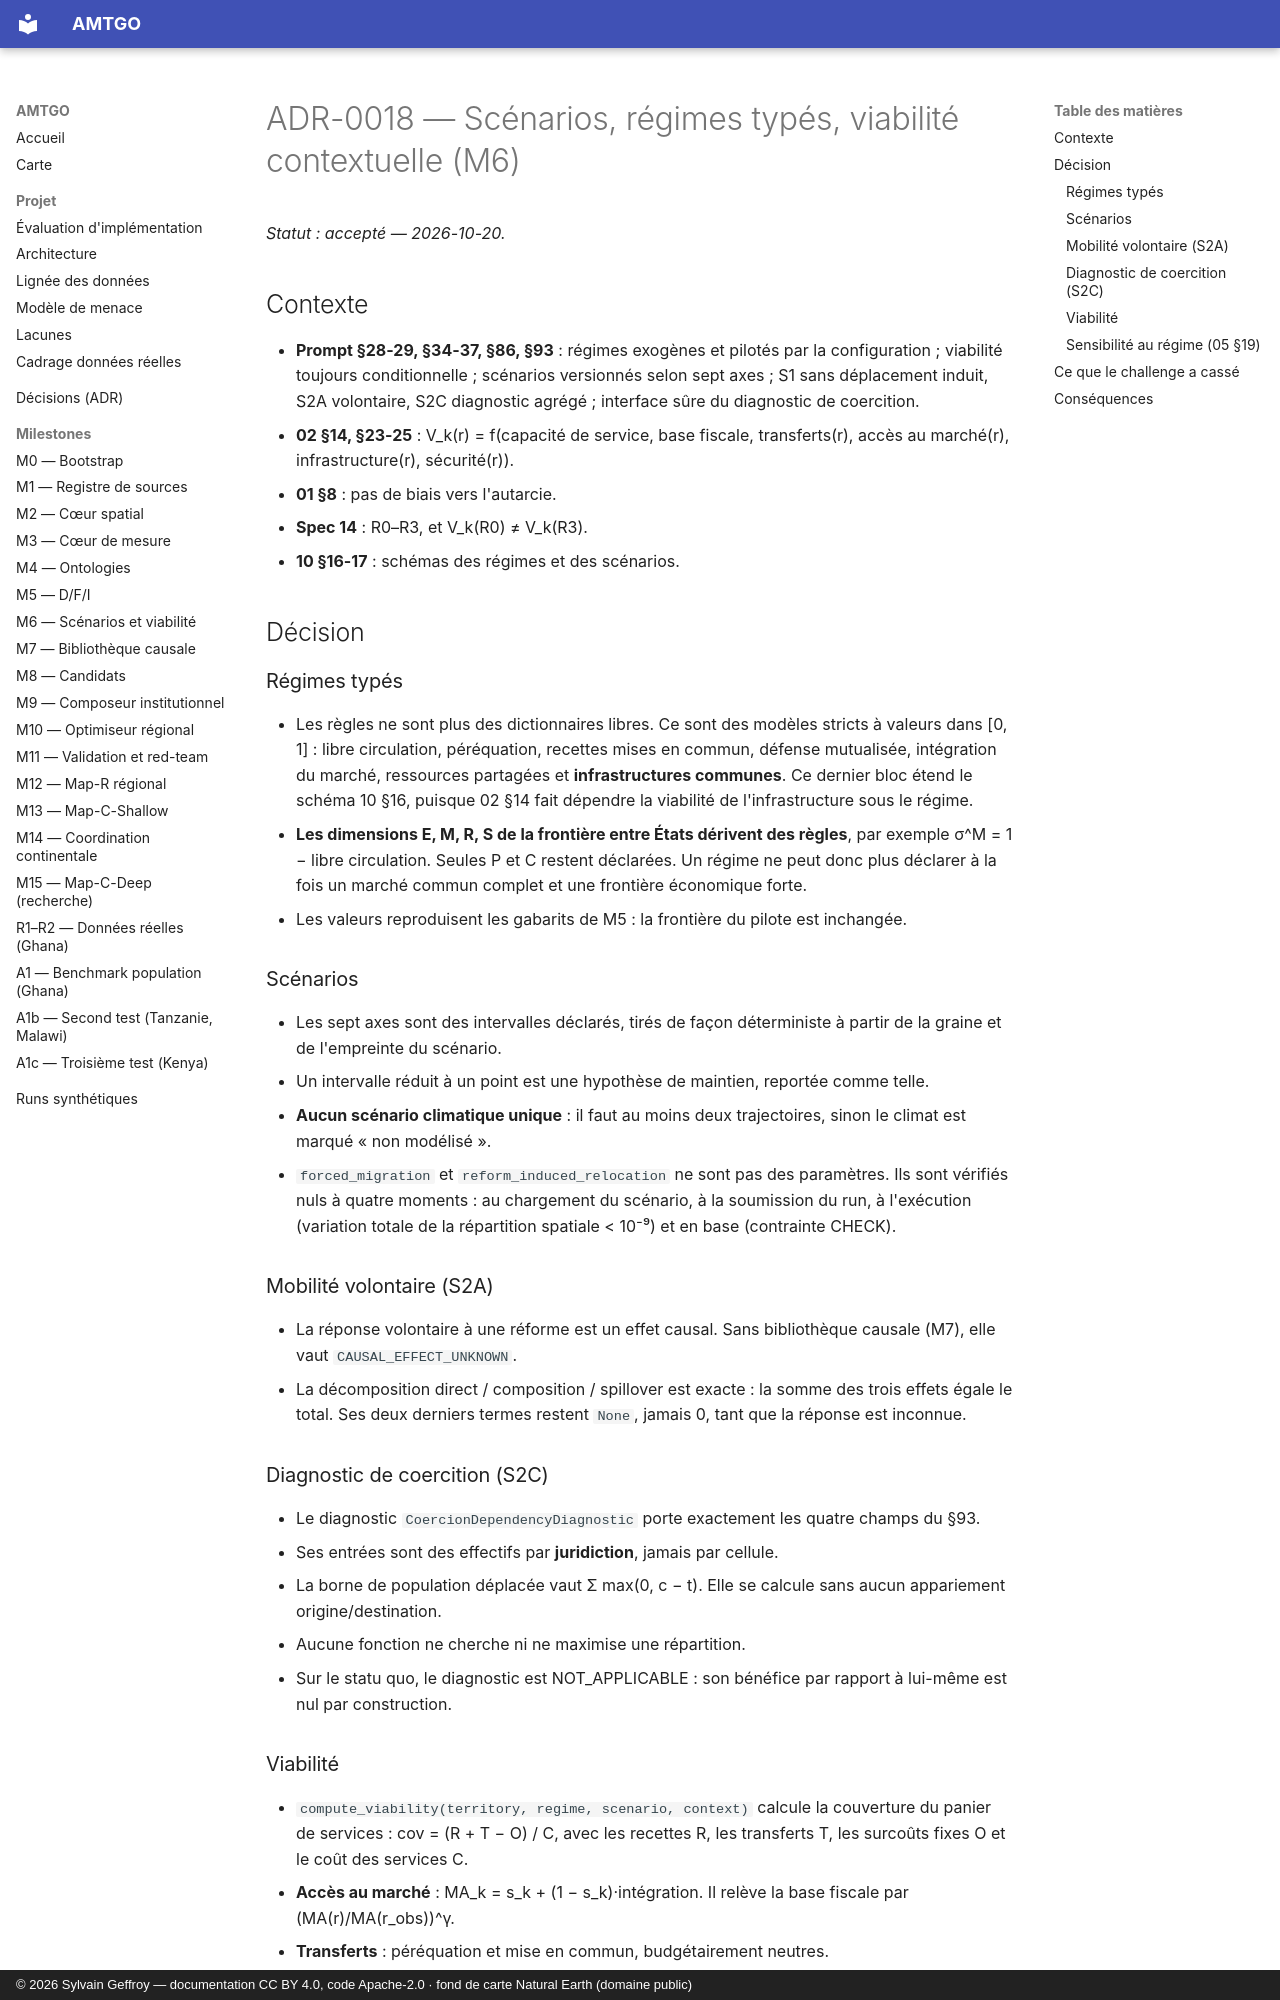

repository: s-geffroy/AMTGO · page: decisions/ADR-0018-scenarios-regimes-viabilite/index.html · generator: mkdocs · copyright: © 2026 Sylvain Geffroy — documentation CC BY 4.0, code Apache-2.0 · fond de carte Natural Earth (domaine public)

# ADR-0018 — Scénarios, régimes typés, viabilité contextuelle (M6)

*Statut : accepté — 2026-10-20.*

## Contexte
- **Prompt §28-29, §34-37, §86, §93** : régimes exogènes et pilotés par la configuration ; viabilité toujours conditionnelle ; scénarios versionnés selon sept axes ; S1 sans déplacement induit, S2A volontaire, S2C diagnostic agrégé ; interface sûre du diagnostic de coercition.
- **02 §14, §23-25** : V_k(r) = f(capacité de service, base fiscale, transferts(r), accès au marché(r), infrastructure(r), sécurité(r)).
- **01 §8** : pas de biais vers l'autarcie.
- **Spec 14** : R0–R3, et V_k(R0) ≠ V_k(R3).
- **10 §16-17** : schémas des régimes et des scénarios.

## Décision

### Régimes typés
- Les règles ne sont plus des dictionnaires libres. Ce sont des modèles stricts à valeurs dans [0, 1] : libre circulation, péréquation, recettes mises en commun, défense mutualisée, intégration du marché, ressources partagées et **infrastructures communes**. Ce dernier bloc étend le schéma 10 §16, puisque 02 §14 fait dépendre la viabilité de l'infrastructure sous le régime.
- **Les dimensions E, M, R, S de la frontière entre États dérivent des règles**, par exemple σ^M = 1 − libre circulation. Seules P et C restent déclarées. Un régime ne peut donc plus déclarer à la fois un marché commun complet et une frontière économique forte.
- Les valeurs reproduisent les gabarits de M5 : la frontière du pilote est inchangée.

### Scénarios
- Les sept axes sont des intervalles déclarés, tirés de façon déterministe à partir de la graine et de l'empreinte du scénario.
- Un intervalle réduit à un point est une hypothèse de maintien, reportée comme telle.
- **Aucun scénario climatique unique** : il faut au moins deux trajectoires, sinon le climat est marqué « non modélisé ».
- `forced_migration` et `reform_induced_relocation` ne sont pas des paramètres. Ils sont vérifiés nuls à quatre moments : au chargement du scénario, à la soumission du run, à l'exécution (variation totale de la répartition spatiale < 10⁻⁹) et en base (contrainte CHECK).

### Mobilité volontaire (S2A)
- La réponse volontaire à une réforme est un effet causal. Sans bibliothèque causale (M7), elle vaut `CAUSAL_EFFECT_UNKNOWN`.
- La décomposition direct / composition / spillover est exacte : la somme des trois effets égale le total. Ses deux derniers termes restent `None`, jamais 0, tant que la réponse est inconnue.

### Diagnostic de coercition (S2C)
- Le diagnostic `CoercionDependencyDiagnostic` porte exactement les quatre champs du §93.
- Ses entrées sont des effectifs par **juridiction**, jamais par cellule.
- La borne de population déplacée vaut Σ max(0, c − t). Elle se calcule sans aucun appariement origine/destination.
- Aucune fonction ne cherche ni ne maximise une répartition.
- Sur le statu quo, le diagnostic est NOT_APPLICABLE : son bénéfice par rapport à lui-même est nul par construction.
